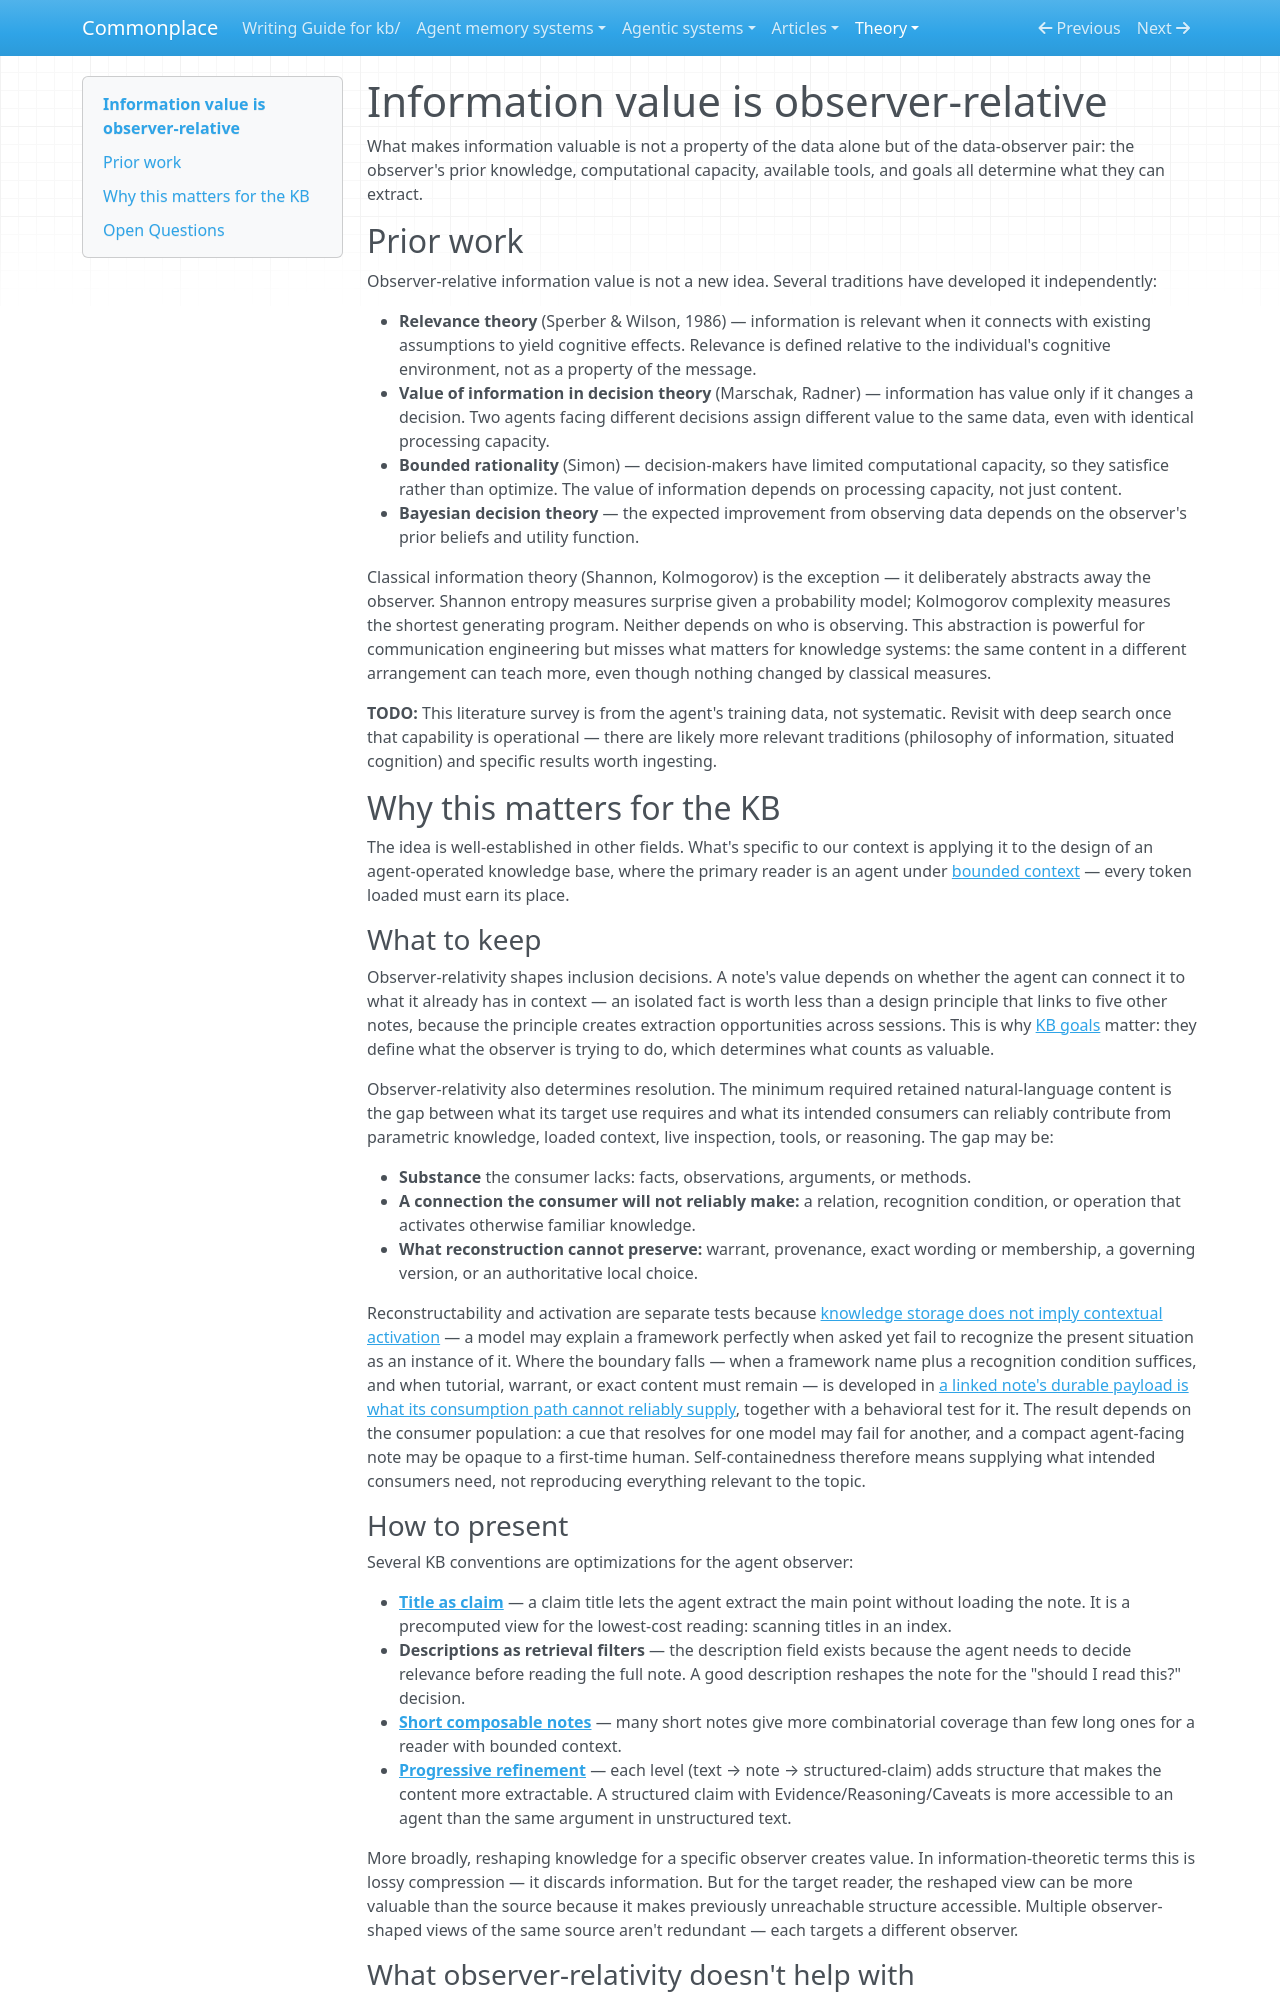

repository: zby/commonplace · page: theory/information-value-is-observer-relative/index.html · generator: mkdocs

---
description: "Information value is observer-relative: prior knowledge, tools, compute, and goals determine extractable structure, grounding use-shaped reshaping and discovery."
type: types/note.md
traits: [has-external-sources, title-as-claim]
tags: [learning-theory, discovery, context-engineering]
---

# Information value is observer-relative

What makes information valuable is not a property of the data alone but of the data-observer pair: the observer's prior knowledge, computational capacity, available tools, and goals all determine what they can extract.

## Prior work

Observer-relative information value is not a new idea. Several traditions have developed it independently:

- **Relevance theory** (Sperber & Wilson, 1986) — information is relevant when it connects with existing assumptions to yield cognitive effects. Relevance is defined relative to the individual's cognitive environment, not as a property of the message.
- **Value of information in decision theory** (Marschak, Radner) — information has value only if it changes a decision. Two agents facing different decisions assign different value to the same data, even with identical processing capacity.
- **Bounded rationality** (Simon) — decision-makers have limited computational capacity, so they satisfice rather than optimize. The value of information depends on processing capacity, not just content.
- **Bayesian decision theory** — the expected improvement from observing data depends on the observer's prior beliefs and utility function.

Classical information theory (Shannon, Kolmogorov) is the exception — it deliberately abstracts away the observer. Shannon entropy measures surprise given a probability model; Kolmogorov complexity measures the shortest generating program. Neither depends on who is observing. This abstraction is powerful for communication engineering but misses what matters for knowledge systems: the same content in a different arrangement can teach more, even though nothing changed by classical measures.

**TODO:** This literature survey is from the agent's training data, not systematic. Revisit with deep search once that capability is operational — there are likely more relevant traditions (philosophy of information, situated cognition) and specific results worth ingesting.

## Why this matters for the KB

The idea is well-established in other fields. What's specific to our context is applying it to the design of an agent-operated knowledge base, where the primary reader is an agent under [bounded context](./context-efficiency-is-the-central-design-concern-in-agent-systems.md) — every token loaded must earn its place.

### What to keep

Observer-relativity shapes inclusion decisions. A note's value depends on whether the agent can connect it to what it already has in context — an isolated fact is worth less than a design principle that links to five other notes, because the principle creates extraction opportunities across sessions. This is why [KB goals](./kb-goals-in-always-loaded-context-guide-inclusion-decisions.md) matter: they define what the observer is trying to do, which determines what counts as valuable.

Observer-relativity also determines resolution. The minimum required retained natural-language content is the gap between what its target use requires and what its intended consumers can reliably contribute from parametric knowledge, loaded context, live inspection, tools, or reasoning. The gap may be:

- **Substance** the consumer lacks: facts, observations, arguments, or methods.
- **A connection the consumer will not reliably make:** a relation, recognition condition, or operation that activates otherwise familiar knowledge.
- **What reconstruction cannot preserve:** warrant, provenance, exact wording or membership, a governing version, or an authoritative local choice.

Reconstructability and activation are separate tests because [knowledge storage does not imply contextual activation](./knowledge-storage-does-not-imply-contextual-activation.md) — a model may explain a framework perfectly when asked yet fail to recognize the present situation as an instance of it. Where the boundary falls — when a framework name plus a recognition condition suffices, and when tutorial, warrant, or exact content must remain — is developed in [a linked note's durable payload is what its consumption path cannot reliably supply](./linked-note-durable-payload-is-what-consumption-path-cannot-supply.md), together with a behavioral test for it. The result depends on the consumer population: a cue that resolves for one model may fail for another, and a compact agent-facing note may be opaque to a first-time human. Self-containedness therefore means supplying what intended consumers need, not reproducing everything relevant to the topic.

### How to present

Several KB conventions are optimizations for the agent observer:

- **[Title as claim](./COLLECTION.md)** — a claim title lets the agent extract the main point without loading the note. It is a precomputed view for the lowest-cost reading: scanning titles in an index.
- **Descriptions as retrieval filters** — the description field exists because the agent needs to decide relevance before reading the full note. A good description reshapes the note for the "should I read this?" decision.
- **[Short composable notes](./short-composable-notes-maximize-combinatorial-discovery.md)** — many short notes give more combinatorial coverage than few long ones for a reader with bounded context.
- **[Progressive refinement](./definitions/constraining.md)** — each level (text → note → structured-claim) adds structure that makes the content more extractable. A structured claim with Evidence/Reasoning/Caveats is more accessible to an agent than the same argument in unstructured text.

More broadly, reshaping knowledge for a specific observer creates value. In information-theoretic terms this is lossy compression — it discards information. But for the target reader, the reshaped view can be more valuable than the source because it makes previously unreachable structure accessible. Multiple observer-shaped views of the same source aren't redundant — each targets a different observer.
